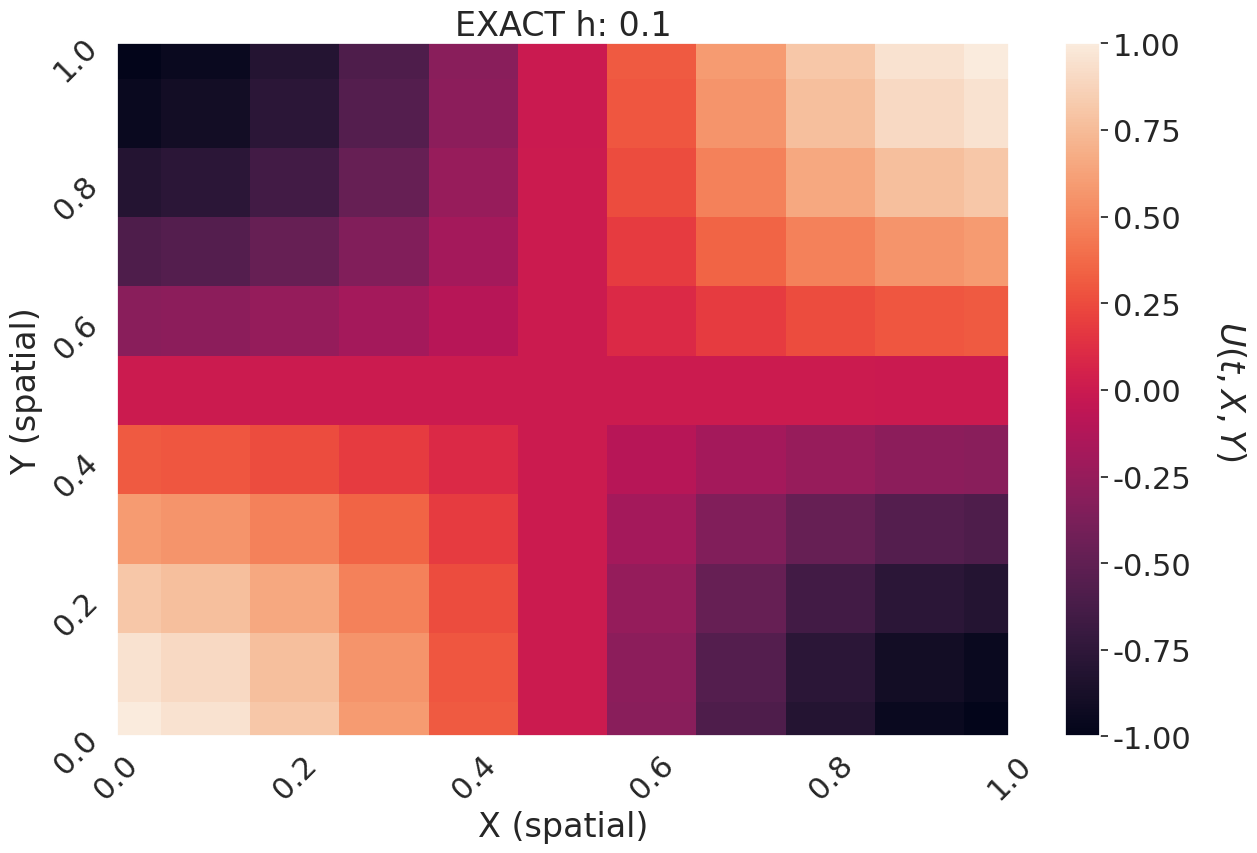

The script that saved this image: (Note: this script raises an exception after producing the figure.)
"""
[redacted]
File     : p1374.py
Language : Python 3.6
Created  : 4/22/2018
Edited   : 4/23/2018

[redacted]
MTH 693b : Computational Partial Differential Equations

Strikwerda 13.7.4 : Neumann Boundary Conditions

Posson's Equation: 
    u_xx + u_yy = -2pi^(2)*cos(pi*x)cos(pi*y)
    
    x = [0,1]
    y = [0,1]

    Exact Solution: 
        
        u(x,y) = cos(pi*x)cos(pi*y)

    h = 1/10, 1/20, 1/40
    omega = 2/(1+pi*h/(sqrt(2))
    
    Boundaries: 
      du/dn = 0
      
      13.7.3: Second Order Forward/Reverse Difference
      13.7.4: First Order Foward/Reverse Difference
        
    Stop iterations at Tolerance of order 7 : (10^(-7))
"""

import matplotlib.pyplot as plt
import numpy as np
import seaborn as sns

"""
Successive Over Relaxation Method: 
    Solves Ax = b 
    an iteravive method with a given tolerance to achieve 
    First Order Neumann Boundary Conditions
    
    Parameters: 
        grid: grid points (x)
        grid_forcing: Related forcing term in possion's equations (b)
        n : Length and Width of A
        omega : relaxation factor ([0,2])
        tol : tolerance to achieve
        
    Returns: 
        Number of Iterations Ran
"""
def SOR_FO(grid,grid_forcing,n,omega,tol):
#Assume grid is intialized
#repeat until convergence
  iters = 0
  converged = False
  while(not converged):
      change = 0
      #loop over inner grid
      
      grid[0] = grid[1]
      grid[-1] =  grid[-2]
      for i in range(1,n-1):
          grid[i][0] = grid[i][1]
          grid[i][-1] = grid[i][-2]
          
          for j in range(1,n-1):
              #SOR METHOD
              sigma = grid[i+1][j] + grid[i-1][j] + grid[i][j+1] +grid[i][j-1]
              point_change = omega*((grid_forcing[i][j]-sigma)/(-4)-grid[i][j])
              grid[i][j] += point_change
              
              #ADD to L2 change Norm
              change += (point_change)**2
             
      iters+=1       
      #check if convergence is reached
      if (np.sqrt(change) < tol):
          converged = True
        
  return iters

"""
Successive Over Relaxation Method: 
    Solves Ax = b 
    an iteravive method with a given tolerance to achieve 
    Second Order Neumann Boundary Conditions
    
    Parameters: 
        grid: grid points (x)
        grid_forcing: Related forcing term in possion's equations (b)
        n : Length and Width of A
        omega : relaxation factor ([0,2])
        tol : tolerance to achieve
    
    Returns: 
        Number of Iterations Ran
"""
def SOR_SO(grid,grid_forcing,n,omega,tol):
#Assume grid is intialized
#repeat until convergence
  iters = 0
  converged = False
  while(not converged):
      change = 0
      #loop over inner grid
      grid[0] = (-4*grid[1] + grid[2])/(-3)
      grid[-1] = (-4*grid[-2] + grid[-3])/(-3)
      for i in range(1,n-1):
          grid[i][0] = (-4*grid[i][1] + grid[i][2])/(-3)
          grid[i][-1] = (-4*grid[i][-2] + grid[i][-3])/(-3)
          for j in range(1,n-1):
              #SOR METHOD
              sigma = grid[i+1][j] + grid[i-1][j] + grid[i][j+1] +grid[i][j-1]
              point_change = omega*((grid_forcing[i][j]-sigma)/(-4)-grid[i][j])
              grid[i][j] += point_change
              
              #ADD to L2 change Norm
              change += (point_change)**2
             
      iters+=1       
      #check if convergence is reached
      if (np.sqrt(change) < tol):
          converged = True
          
  return iters

def surf_plot(x,y,U,bounds,title,fileLoc):
    sns.set(font_scale = 2.0)
    sns.set_style("darkgrid", {"axes.facecolor": ".9"})

    fig,ax = plt.subplots()
    fig.set_size_inches(14.4,9)
    
    X,Y = np.meshgrid(x,y)
    plt.xlim(0,1)
    plt.ylim(0,1)
    plt.xticks(rotation=45)
    plt.yticks(rotation=45)
    # Plot the contour
    plt.pcolor(X, Y, U,vmin=bounds[0],vmax=bounds[1])
    #legend
    clb = plt.colorbar()
    clb.set_label(r'$U(t,X,Y)$', labelpad=40, rotation=270)
    plt.xlabel('X (spatial)')
    plt.ylabel('Y (spatial)')
    plt.title(title)

    plt.savefig(fileLoc+'.png')
    plt.close()
       
if __name__=="__main__":
    grid_spacing = [1/10.0,1/20.0,1/40.0]
    tol = 10**(-7)
    
    for h in grid_spacing:
        x = np.arange(0,1+h,h)
        y = np.arange(0,1+h,h)
        n = len(x)
        
        X,Y = np.meshgrid(x,y)
        
        grid_forcing = -2*np.pi**2*np.cos(np.pi*X)*np.cos(np.pi*Y)*h**2
        omega = 2/(1+np.pi*h/np.sqrt(2))
        
        #intialize Grid
        grid = np.zeros((n,n))
        
        #RUN SOR
        iters = SOR_FO(grid,grid_forcing,n,omega,tol)
        print("First Order Iterations: "+str(iters))
        
        #Exact Solution
        exact = np.cos(np.pi*X)*np.cos(np.pi*Y)
        
        #plot
        surf_plot(x,y,exact,[-1,1],"EXACT h: "+str(h),"Figures/EXACT_h_"+str(h))
        surf_plot(x,y,grid,[-1,1],"SOR First Order h: "+str(h),"Figures/SOR_FO_h_"+str(h))
        surf_plot(x,y,abs(grid-exact),[0,np.max(np.max(abs(grid-exact)))],"ERROR (First Order) h: "+str(h),"Figures/ERROR_FO_h_"+str(h))
        
        #intialize Grid
        grid = np.zeros((n,n))
        
        #Run SOR
        iters = SOR_SO(grid,grid_forcing,n,omega,tol)
        print("Second Order Iterations: "+str(iters))
        
        #plot
        surf_plot(x,y,grid,[-1,1],"SOR Second Order h: "+str(h),"Figures/SOR_SO_h_"+str(h))
        surf_plot(x,y,abs(grid-exact),[0,np.max(np.max(abs(grid-exact)))],"ERROR (Second Order) h: "+str(h),"Figures/ERROR_SO_h_"+str(h))
    